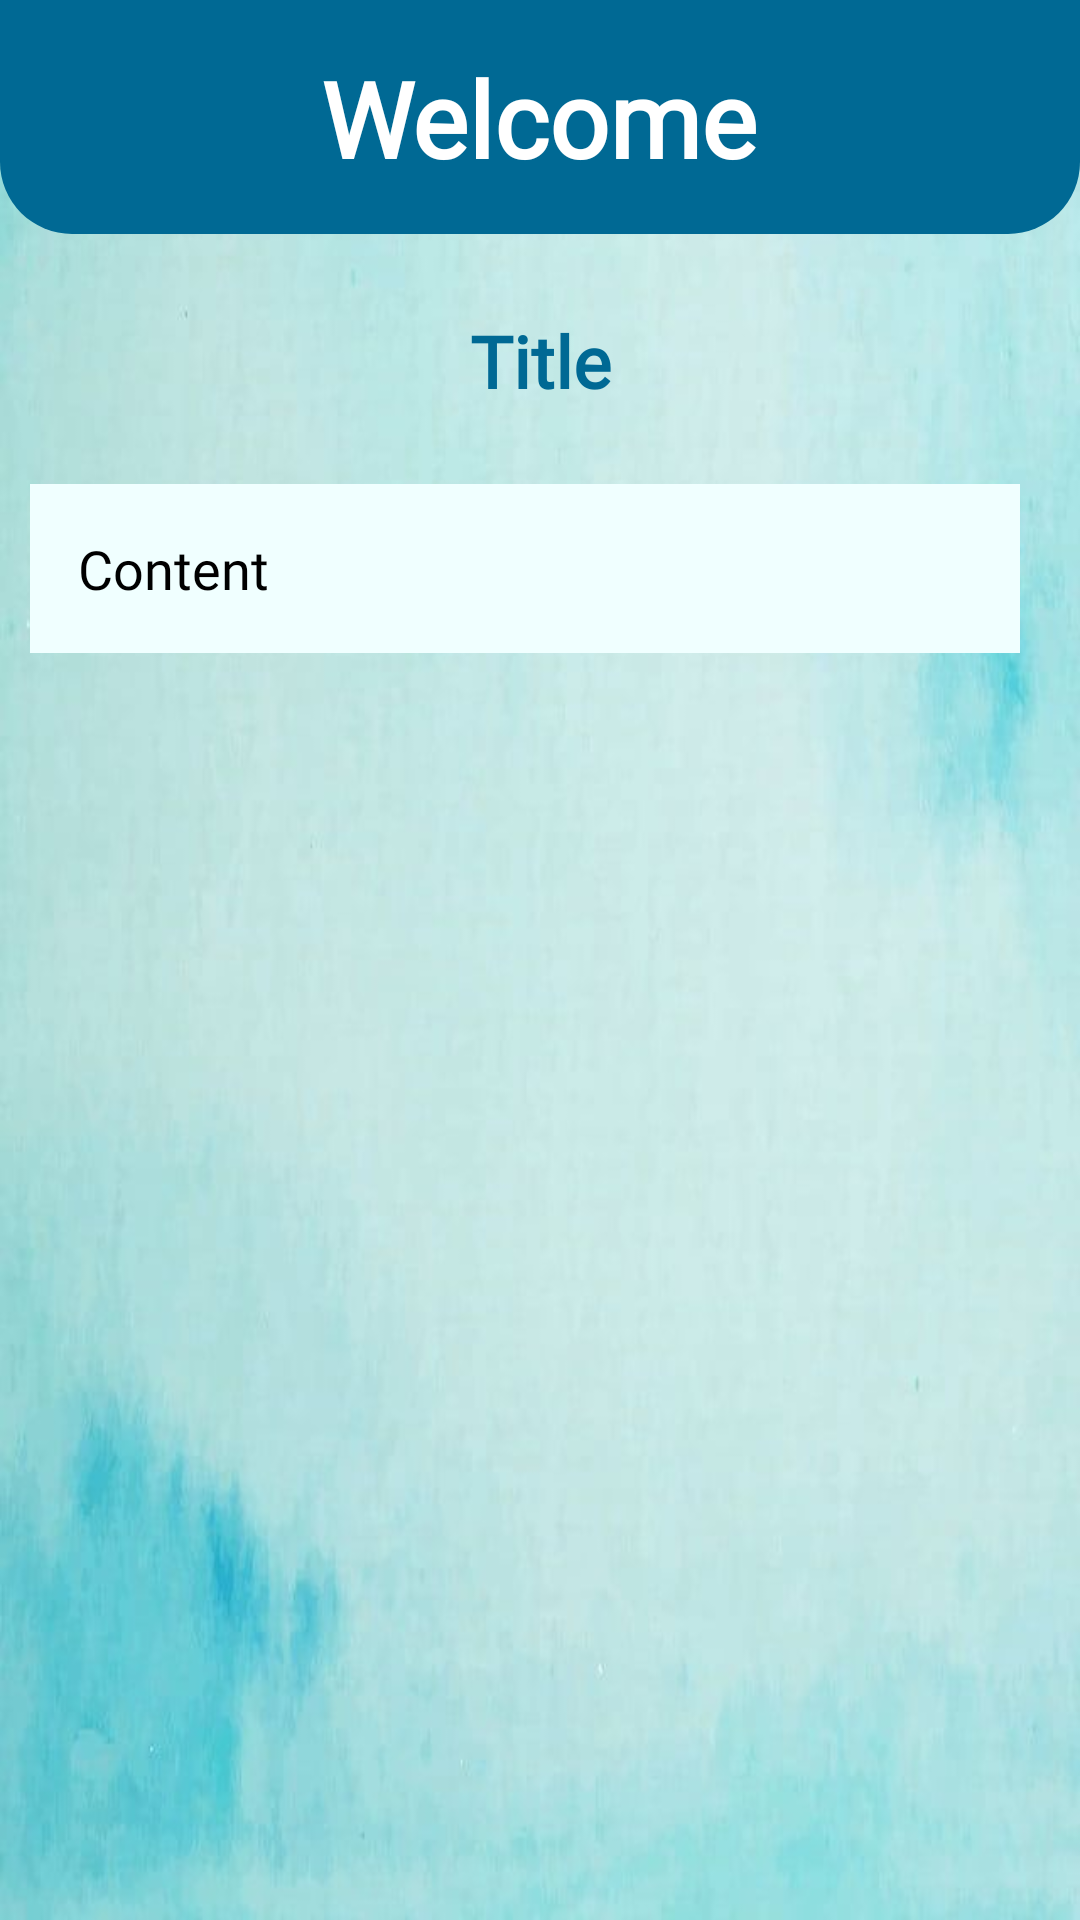

Produce the Android XML layout that renders to this screen, including the resource entries it uses.
<!-- AndroidManifest.xml: application theme Theme.Test -->
<!-- res/layout/activity_information.xml -->
<?xml version="1.0" encoding="utf-8"?>
<RelativeLayout
    xmlns:android="http://schemas.android.com/apk/res/android"
    android:layout_width="match_parent"
    android:layout_height="match_parent"
    android:background="@drawable/img">

    <View
        android:id="@+id/view"
        android:layout_width="match_parent"
        android:layout_height="78dp"
        android:background="@drawable/custom_rectangle" />

    
    <ImageButton
        android:id="@+id/backB"
        android:layout_width="wrap_content"
        android:layout_height="wrap_content"
        android:layout_marginStart="16dp"
        android:layout_marginTop="16dp"
        android:background="?attr/selectableItemBackground"
        android:contentDescription="@string/app_name"
        android:minWidth="48dp"
        android:minHeight="48dp"
        android:padding="8dp"
        android:src="@drawable/ic_back" />

    
    <TextView
        android:id="@+id/textView"
        android:layout_width="wrap_content"
        android:layout_height="wrap_content"
        android:layout_centerHorizontal="true"
        android:layout_marginStart="72dp"
        android:layout_marginTop="16dp"
        android:fontFamily="@font/playfairdisplaymediumitalic"
        android:text="@string/welcome_dashboard"
        android:textColor="@color/white"
        android:textSize="35sp"
        android:textStyle="bold" />

    
    <TextView
        android:id="@+id/textViewTitle"
        android:layout_width="match_parent"
        android:layout_height="wrap_content"
        android:layout_below="@id/view"
        android:layout_centerHorizontal="true"
        android:layout_marginTop="26dp"
        android:gravity="center"
        android:text="@string/title"
        android:fontFamily="@font/playfairdisplaymedium"
        android:textColor="@color/sea_blue"
        android:textSize="24sp"
        android:textStyle="bold" />

    
    <ScrollView
        android:layout_width="match_parent"
        android:layout_height="match_parent"
        android:layout_below="@id/textViewTitle"
        android:layout_marginTop="16dp">

        <LinearLayout
            android:id="@+id/textviewlinearlayout"
            android:layout_width="match_parent"
            android:layout_height="wrap_content"
            android:layout_marginStart="10dp"
            android:layout_marginTop="9dp"
            android:layout_marginEnd="20dp"
            android:background="#F0FFFF"
            android:orientation="vertical">

            <TextView
                android:id="@+id/textViewContent"
                android:layout_width="373dp"
                android:layout_height="match_parent"
                android:fontFamily="@font/playfairdisplayregular"
                android:padding="16dp"
                android:text="@string/content"
                android:textColor="@color/black"
                android:textSize="18sp" />
        </LinearLayout>
    </ScrollView>
</RelativeLayout>
<!-- resources referenced by this layout -->
<resources>
  <color name="black">#FF000000</color>
  <color name="sea_blue"> #006994</color>
  <color name="white">#FFFFFFFF</color>
  <!-- drawable custom_rectangle (drawable) -->
  <?xml version="1.0" encoding="utf-8"?>
  <shape xmlns:android="http://schemas.android.com/apk/res/android">
      <solid android:color="@color/sea_blue" />
      <corners
          android:bottomLeftRadius="24dp"
          android:bottomRightRadius="24dp" />
  </shape>
  <!-- drawable img: png bitmap (drawable, 419187 bytes) -->
  <string name="app_name">test place</string>
  <string name="content">Content</string>
  <string name="title">Title</string>
  <string name="welcome_dashboard">Welcome</string>
  <style name="Theme.Test" parent="Theme.MaterialComponents.DayNight.DarkActionBar">
          
          <item name="colorPrimary">@color/purple_500</item>
          <item name="colorPrimaryVariant">@color/purple_700</item>
          <item name="colorOnPrimary">@color/white</item>
          
          <item name="colorSecondary">@color/teal_200</item>
          <item name="colorSecondaryVariant">@color/teal_700</item>
          <item name="colorOnSecondary">@color/black</item>
          
          <item name="android:statusBarColor">?attr/colorPrimaryVariant</item>
          
              
          <item name="android:contentDescription">@style/ContentDescriptionStyle</item>
  
      </style>
  <color name="purple_500">#FF6200EE</color>
  <color name="purple_700">#FF3700B3</color>
  <color name="teal_200">#FF03DAC5</color>
  <color name="teal_700">#FF018786</color>
  <style name="ContentDescriptionStyle" parent="TextAppearance.AppCompat">
          <item name="android:textColor">@android:color/black</item>
          
      </style>
</resources>
